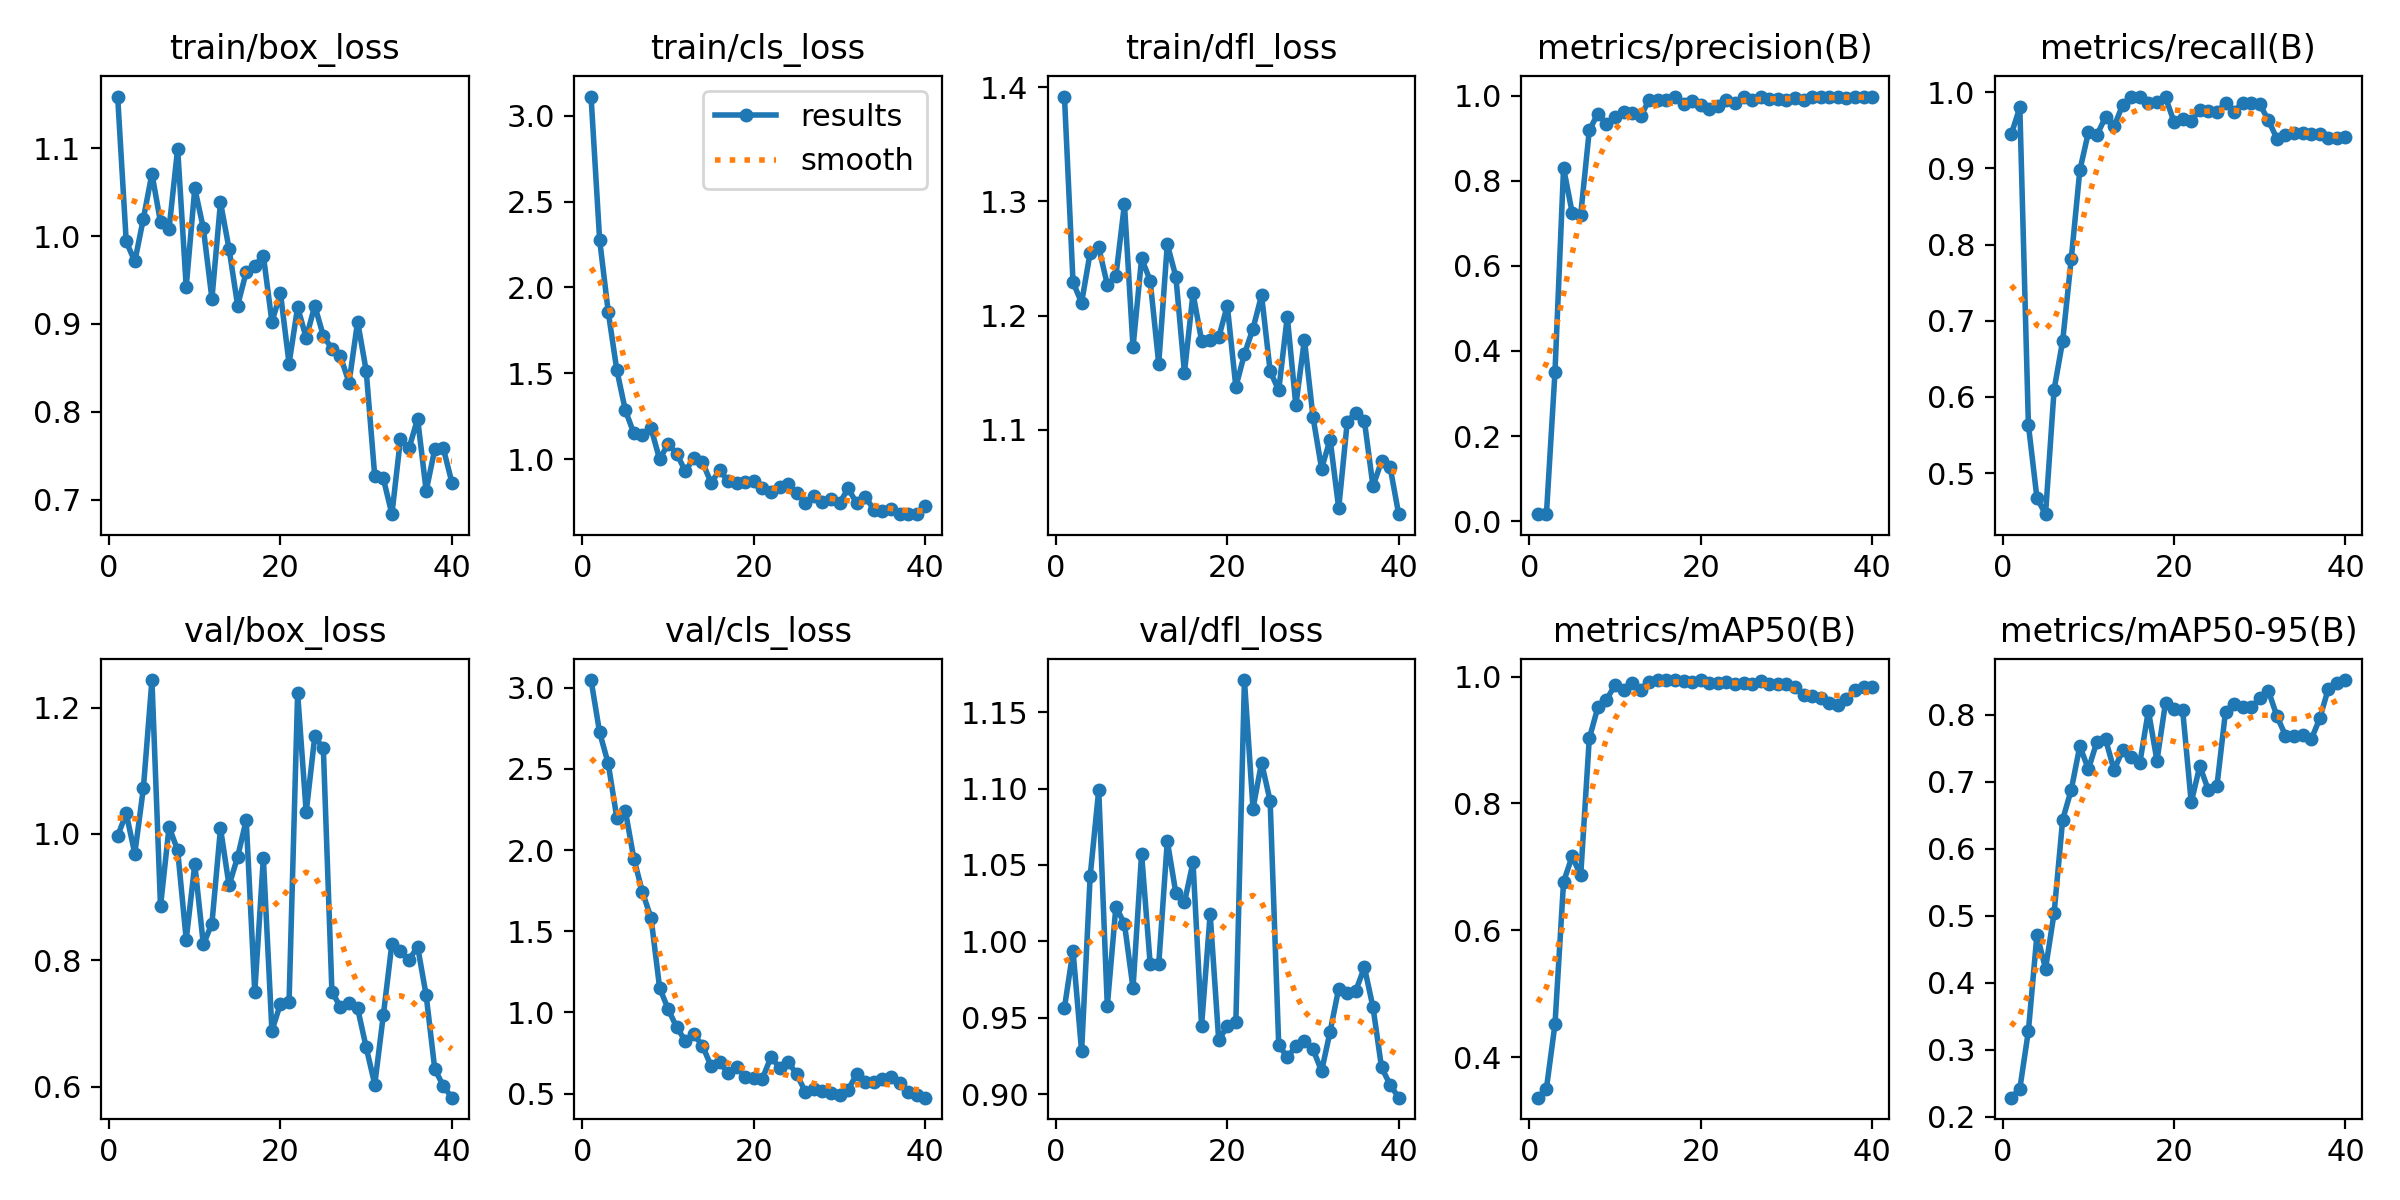

The table this chart was drawn from, first rows:
epoch, time, train/box_loss, train/cls_loss, train/dfl_loss, metrics/precision(B), metrics/recall(B), metrics/mAP50(B), metrics/mAP50-95(B), val/box_loss, val/cls_loss, val/dfl_loss, lr/pg0, lr/pg1, lr/pg2
1, 5.307, 1.159, 3.111, 1.392, 0.01653, 0.9447, 0.3362, 0.2282, 0.9967, 3.048, 0.9567, 0.0001286, 0.0001286, 0.0001286
2, 7.25, 0.9938, 2.278, 1.229, 0.01629, 0.9802, 0.3506, 0.2415, 1.032, 2.725, 0.9939, 0.0002648, 0.0002648, 0.0002648
3, 9.667, 0.971, 1.86, 1.211, 0.3512, 0.5633, 0.4521, 0.3278, 0.9687, 2.534, 0.9281, 0.0003939, 0.0003939, 0.0003939
4, 12.38, 1.02, 1.521, 1.255, 0.8304, 0.467, 0.6764, 0.4717, 1.072, 2.201, 1.043, 0.0005159, 0.0005159, 0.0005159
5, 15.25, 1.071, 1.286, 1.26, 0.7254, 0.446, 0.7166, 0.4209, 1.244, 2.243, 1.099, 0.0006309, 0.0006309, 0.0006309
6, 18.48, 1.016, 1.151, 1.227, 0.7198, 0.6095, 0.6865, 0.5039, 0.8854, 1.946, 0.9578, 0.0007388, 0.0007388, 0.0007388
7, 22.03, 1.008, 1.143, 1.235, 0.9186, 0.6736, 0.9023, 0.6434, 1.011, 1.741, 1.023, 0.0008396, 0.0008396, 0.0008396
8, 26.47, 1.099, 1.18, 1.298, 0.9579, 0.781, 0.9514, 0.6877, 0.9742, 1.582, 1.012, 0.0009333, 0.0009333, 0.0009333
9, 31.83, 0.9422, 1, 1.172, 0.9341, 0.8974, 0.9636, 0.7531, 0.8326, 1.152, 0.9695, 0.00102, 0.00102, 0.00102
10, 38.29, 1.054, 1.091, 1.25, 0.9511, 0.9472, 0.9861, 0.7185, 0.9518, 1.02, 1.057, 0.0011, 0.0011, 0.0011
11, 48.64, 1.009, 1.032, 1.231, 0.9614, 0.9438, 0.9794, 0.7599, 0.8249, 0.9078, 0.9855, 0.001075, 0.001075, 0.001075
12, 61.69, 0.9288, 0.9312, 1.158, 0.9589, 0.9675, 0.9903, 0.7634, 0.858, 0.8255, 0.9849, 0.00104, 0.00104, 0.00104
13, 76.06, 1.038, 1.007, 1.262, 0.9513, 0.9551, 0.9793, 0.7172, 1.009, 0.8644, 1.066, 0.001005, 0.001005, 0.001005
14, 90.52, 0.9854, 0.9826, 1.234, 0.991, 0.9835, 0.9919, 0.7474, 0.9183, 0.7959, 1.032, 0.0009692, 0.0009692, 0.0009692
15, 106.2, 0.921, 0.8646, 1.15, 0.9909, 0.9943, 0.9941, 0.7366, 0.9636, 0.6699, 1.026, 0.0009339, 0.0009339, 0.0009339
16, 118.3, 0.9591, 0.9353, 1.219, 0.9901, 0.9936, 0.9944, 0.7276, 1.022, 0.6926, 1.052, 0.0008985, 0.0008985, 0.0008985
17, 132.5, 0.9661, 0.8742, 1.178, 0.9978, 0.986, 0.994, 0.8058, 0.7491, 0.6263, 0.9449, 0.0008631, 0.0008631, 0.0008631
18, 147.2, 0.9779, 0.8638, 1.179, 0.9815, 0.9873, 0.9928, 0.7314, 0.9617, 0.6626, 1.018, 0.0008277, 0.0008277, 0.0008277
19, 161.5, 0.9025, 0.8686, 1.181, 0.9883, 0.9932, 0.9908, 0.8179, 0.6881, 0.6031, 0.9354, 0.0007924, 0.0007924, 0.0007924
20, 176.8, 0.9348, 0.8727, 1.209, 0.9774, 0.9609, 0.9939, 0.8091, 0.7313, 0.5987, 0.9448, 0.000757, 0.000757, 0.000757
21, 191.1, 0.855, 0.8353, 1.137, 0.9695, 0.9646, 0.99, 0.8068, 0.7339, 0.5927, 0.9475, 0.0007216, 0.0007216, 0.0007216
22, 205.9, 0.9192, 0.8099, 1.166, 0.9764, 0.9627, 0.9896, 0.669, 1.223, 0.7267, 1.171, 0.0006863, 0.0006863, 0.0006863
23, 224.5, 0.8841, 0.8389, 1.189, 0.9911, 0.9766, 0.9911, 0.7234, 1.034, 0.6584, 1.087, 0.0006509, 0.0006509, 0.0006509
24, 238.9, 0.9208, 0.8545, 1.218, 0.9823, 0.975, 0.9875, 0.6872, 1.154, 0.696, 1.117, 0.0006155, 0.0006155, 0.0006155
25, 256.7, 0.8865, 0.8033, 1.151, 0.9971, 0.9746, 0.9892, 0.6936, 1.135, 0.6188, 1.092, 0.0005802, 0.0005802, 0.0005802
26, 273.9, 0.8719, 0.7481, 1.134, 0.9902, 0.9853, 0.9889, 0.8045, 0.7504, 0.5115, 0.9324, 0.0005448, 0.0005448, 0.0005448
27, 291.8, 0.8631, 0.7869, 1.199, 0.9981, 0.9747, 0.9929, 0.8163, 0.7253, 0.5262, 0.9242, 0.0005094, 0.0005094, 0.0005094
28, 308.4, 0.8335, 0.75, 1.121, 0.9929, 0.9865, 0.9881, 0.8118, 0.7328, 0.5182, 0.9313, 0.0004741, 0.0004741, 0.0004741
29, 329, 0.9027, 0.7694, 1.179, 0.9926, 0.9861, 0.988, 0.8115, 0.7238, 0.5064, 0.9349, 0.0004387, 0.0004387, 0.0004387
30, 347.7, 0.8469, 0.7456, 1.111, 0.9907, 0.9842, 0.9877, 0.8243, 0.6621, 0.4892, 0.9296, 0.0004033, 0.0004033, 0.0004033
31, 376.2, 0.7267, 0.8303, 1.066, 0.9943, 0.9633, 0.9842, 0.836, 0.6032, 0.524, 0.9152, 0.000368, 0.000368, 0.000368
32, 391.1, 0.7244, 0.7441, 1.091, 0.9892, 0.9391, 0.9715, 0.7976, 0.713, 0.6206, 0.9411, 0.0003326, 0.0003326, 0.0003326
33, 405.2, 0.6838, 0.7803, 1.031, 0.9972, 0.9435, 0.97, 0.7688, 0.826, 0.5707, 0.9692, 0.0002972, 0.0002972, 0.0002972
34, 421.4, 0.7694, 0.708, 1.107, 0.9969, 0.9462, 0.9655, 0.7681, 0.8149, 0.5732, 0.9661, 0.0002619, 0.0002619, 0.0002619
35, 435.3, 0.7587, 0.7006, 1.115, 0.996, 0.9462, 0.9577, 0.7689, 0.8004, 0.5892, 0.9678, 0.0002265, 0.0002265, 0.0002265
36, 446.1, 0.7923, 0.7107, 1.108, 0.9969, 0.9448, 0.9553, 0.763, 0.8215, 0.6043, 0.9831, 0.0001911, 0.0001911, 0.0001911
37, 458, 0.7103, 0.6809, 1.051, 0.995, 0.9449, 0.9651, 0.7944, 0.7443, 0.5671, 0.957, 0.0001558, 0.0001558, 0.0001558
38, 468.2, 0.7576, 0.6821, 1.073, 0.9975, 0.9405, 0.979, 0.839, 0.6277, 0.5111, 0.9176, 0.0001204, 0.0001204, 0.0001204
39, 478.3, 0.7587, 0.6808, 1.067, 0.9966, 0.9405, 0.9832, 0.8478, 0.601, 0.4886, 0.9063, 8.50255e-05, 8.50255e-05, 8.50255e-05
40, 487, 0.7197, 0.7258, 1.026, 0.9976, 0.9413, 0.9832, 0.8517, 0.5823, 0.475, 0.8978, 4.96578e-05, 4.96578e-05, 4.96578e-05
